Run: headless pygame with SDL's dummy video driver; simulated clock (each Clock.tick advances the game by its frame time, no real sleeping); random seed 0; keys injected as events and as key.get_pressed() state; no mouse input.
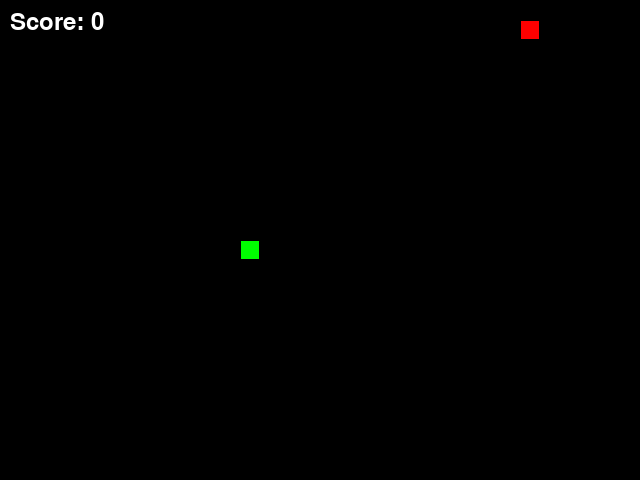
Frame 1 of 4 · flips 1–60 · no input
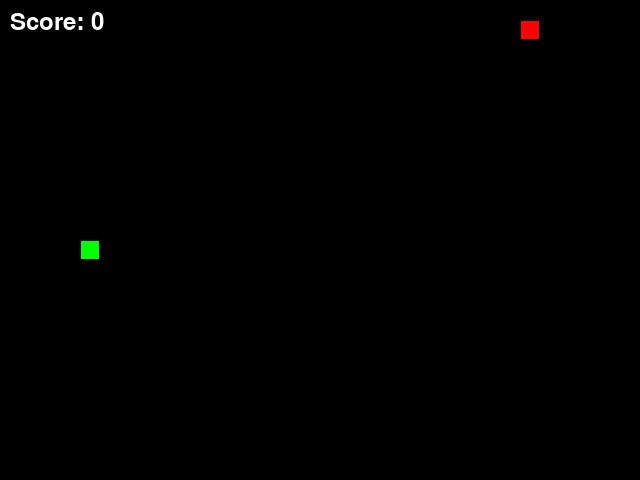
Frame 2 of 4 · flips 61–180 · tapped SPACE, RETURN · held RIGHT (→), D
Frame 3 of 4 · flips 181–300 · held DOWN (↓), S · screen unchanged from frame 2, image omitted
Frame 4 of 4 · flips 301–420 · held LEFT (←), A, UP (↑), W · screen unchanged from frame 3, image omitted

The pygame program that drew these frames:

import pygame
import random
import sys

# Initialize Pygame
pygame.init()

# Colors
BLACK = (0, 0, 0)
WHITE = (255, 255, 255)
GREEN = (0, 255, 0)
RED = (255, 0, 0)

# Screen dimensions
WIDTH = 640
HEIGHT = 480

# Block size
BLOCK_SIZE = 20

# FPS
FPS = 5

# Font
FONT = pygame.font.SysFont(None, 35)

class Snake:
    def __init__(self):
        self.length = 1
        self.positions = [((WIDTH // 2), (HEIGHT // 2))]
        self.direction = random.choice([UP, DOWN, LEFT, RIGHT])
        self.color = GREEN

    def get_head_position(self):
        return self.positions[0]

    def turn(self, point):
        if self.length > 1 and (point[0] * -1, point[1] * -1) == self.direction:
            return
        else:
            self.direction = point

    def move(self):
        cur = self.get_head_position()
        x, y = self.direction
        new = (((cur[0] + (x * BLOCK_SIZE)) % WIDTH), (cur[1] + (y * BLOCK_SIZE)) % HEIGHT)
        if len(self.positions) > 2 and new in self.positions[2:]:
            self.reset()
        else:
            self.positions.insert(0, new)
            if len(self.positions) > self.length:
                self.positions.pop()

    def reset(self):
        self.length = 1
        self.positions = [((WIDTH // 2), (HEIGHT // 2))]
        self.direction = random.choice([UP, DOWN, LEFT, RIGHT])

    def draw(self, surface):
        for p in self.positions:
            r = pygame.Rect((p[0], p[1]), (BLOCK_SIZE, BLOCK_SIZE))
            pygame.draw.rect(surface, self.color, r)
            pygame.draw.rect(surface, BLACK, r, 1)

    def handle_keys(self):
        for event in pygame.event.get():
            if event.type == pygame.QUIT:
                pygame.quit()
                sys.exit()
            elif event.type == pygame.KEYDOWN:
                if event.key == pygame.K_UP:
                    self.turn(UP)
                elif event.key == pygame.K_DOWN:
                    self.turn(DOWN)
                elif event.key == pygame.K_LEFT:
                    self.turn(LEFT)
                elif event.key == pygame.K_RIGHT:
                    self.turn(RIGHT)

class Food:
    def __init__(self):
        self.position = (0, 0)
        self.color = RED
        self.randomize_position()

    def randomize_position(self):
        self.position = (random.randint(0, (WIDTH - BLOCK_SIZE) // BLOCK_SIZE) * BLOCK_SIZE,
                         random.randint(0, (HEIGHT - BLOCK_SIZE) // BLOCK_SIZE) * BLOCK_SIZE)

    def draw(self, surface):
        r = pygame.Rect((self.position[0], self.position[1]), (BLOCK_SIZE, BLOCK_SIZE))
        pygame.draw.rect(surface, self.color, r)
        pygame.draw.rect(surface, BLACK, r, 1)

def draw_text(surface, text, color, x, y):
    textobj = FONT.render(text, 1, color)
    textrect = textobj.get_rect()
    textrect.topleft = (x, y)
    surface.blit(textobj, textrect)

def main():
    clock = pygame.time.Clock()
    screen = pygame.display.set_mode((WIDTH, HEIGHT))
    pygame.display.set_caption('Snake Game')

    snake = Snake()
    food = Food()

    score = 0

    while True:
        snake.handle_keys()
        snake.move()

        if snake.get_head_position() == food.position:
            snake.length += 1
            score += 1
            food.randomize_position()

        screen.fill(BLACK)
        snake.draw(screen)
        food.draw(screen)
        draw_text(screen, f"Score: {score}", WHITE, 10, 10)

        pygame.display.update()
        clock.tick(FPS)

# Directions
UP = (0, -1)
DOWN = (0, 1)
LEFT = (-1, 0)
RIGHT = (1, 0)

if __name__ == "__main__":
    main()
